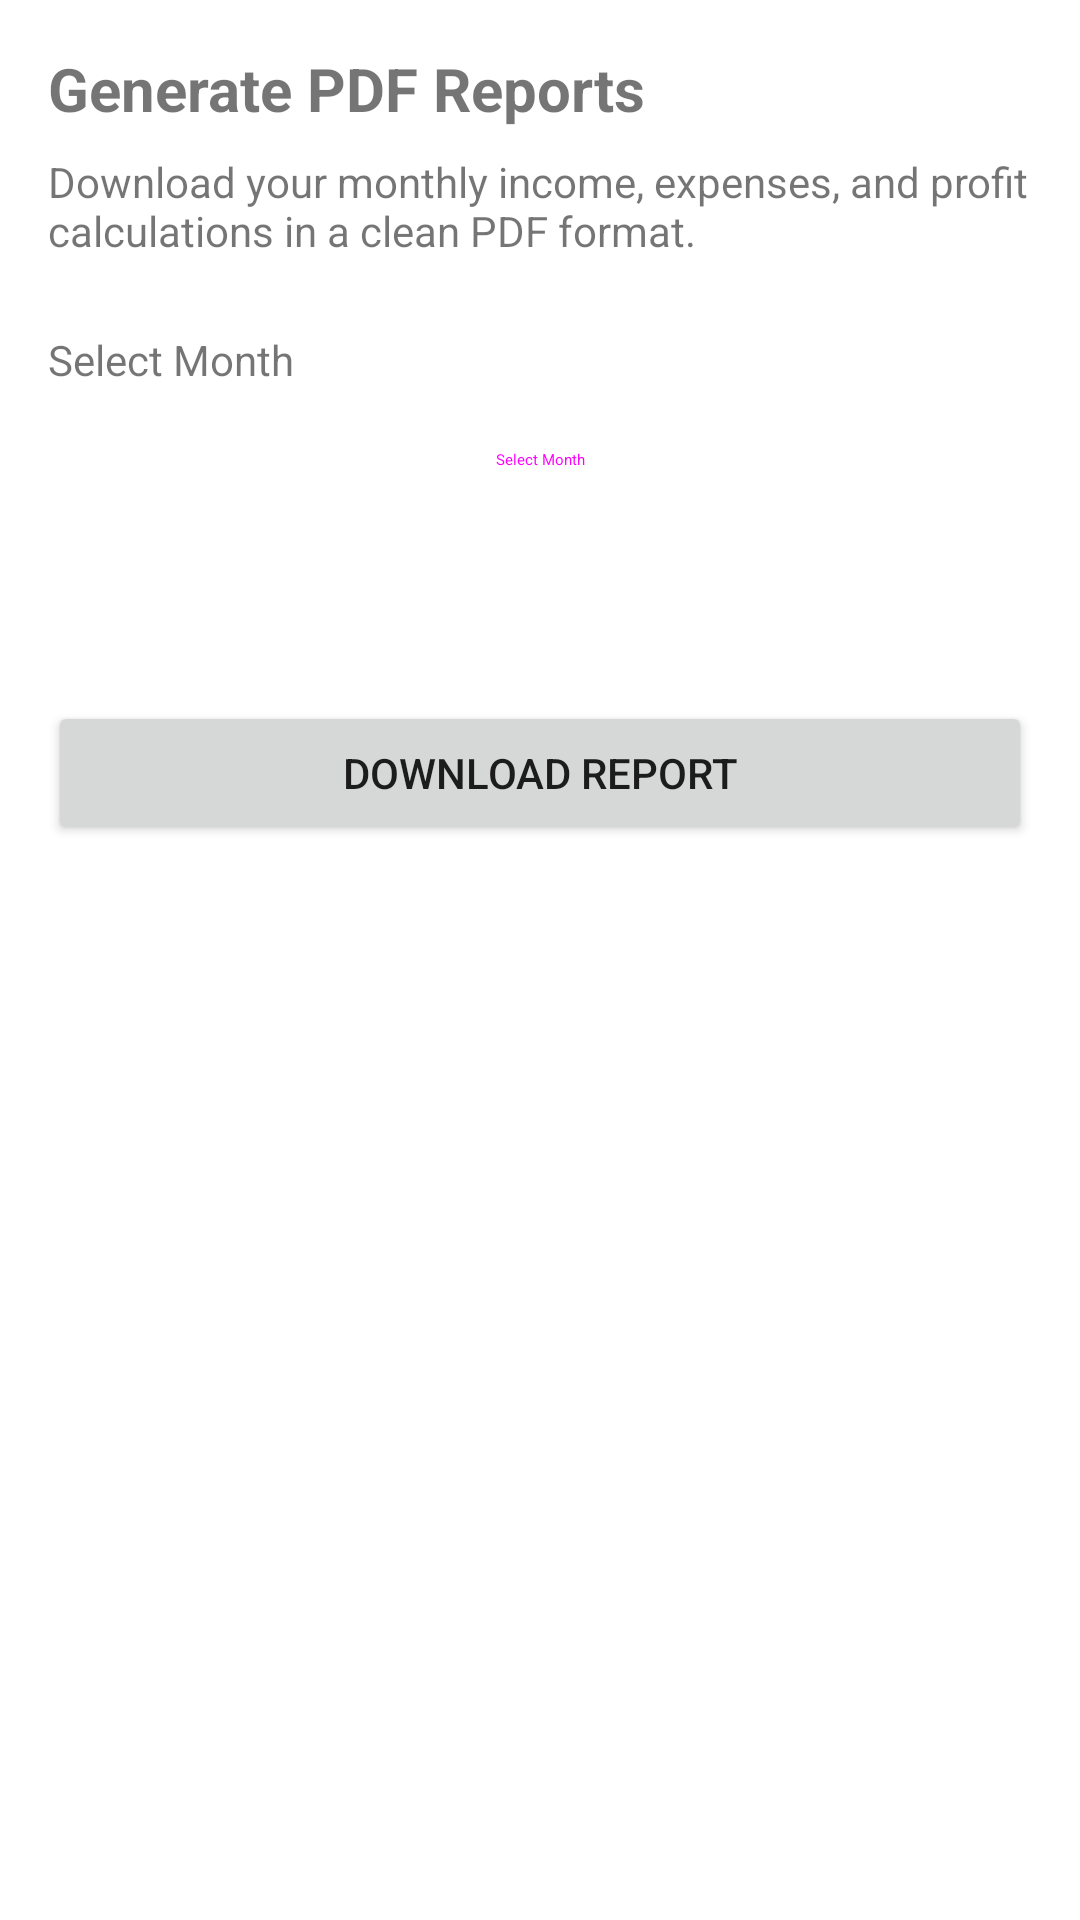

Here is an Android app screen rendered from its layout file. Give the layout XML and the strings, colors and styles it references.
<!-- AndroidManifest.xml: application theme Theme.KsheeraSagara -->
<!-- res/layout/fragment_reports.xml -->
<?xml version="1.0" encoding="utf-8"?>
<LinearLayout xmlns:android="http://schemas.android.com/apk/res/android"
    android:layout_width="match_parent"
    android:layout_height="match_parent"
    android:orientation="vertical"
    android:padding="16dp">

    <TextView
        android:layout_width="wrap_content"
        android:layout_height="wrap_content"
        android:text="Generate PDF Reports"
        android:textSize="20sp"
        android:textStyle="bold" />

    <TextView
        android:layout_width="wrap_content"
        android:layout_height="wrap_content"
        android:text="Download your monthly income, expenses, and profit calculations in a clean PDF format."
        android:layout_marginTop="8dp"
        android:textSize="14sp" />

    <TextView
        android:layout_width="wrap_content"
        android:layout_height="wrap_content"
        android:text="Select Month"
        android:layout_marginTop="24dp" />

    <Button
        android:id="@+id/btnSelectMonth"
        android:layout_width="match_parent"
        android:layout_height="wrap_content"
        android:text="Select Month"
        style="@style/Widget.Material3.Button.OutlinedButton" />

    <TextView
        android:id="@+id/tvSelectedMonth"
        android:layout_width="wrap_content"
        android:layout_height="wrap_content"
        android:text=""
        android:textSize="18sp"
        android:layout_marginTop="8dp"
        android:textStyle="bold" />

    <Button
        android:id="@+id/btnDownloadReport"
        android:layout_width="match_parent"
        android:layout_height="wrap_content"
        android:text="Download Report"
        android:layout_marginTop="24sp" />

</LinearLayout>
<!-- resources referenced by this layout -->
<resources>
  <style name="Theme.KsheeraSagara" parent="Theme.MaterialComponents.DayNight.NoActionBar">
          
          <item name="colorPrimary">@color/purple_500</item>
          <item name="colorPrimaryVariant">@color/purple_700</item>
          <item name="colorOnPrimary">@color/white</item>
  
          
          <item name="colorSecondary">@color/teal_200</item>
          <item name="colorSecondaryVariant">@color/teal_700</item>
          <item name="colorOnSecondary">@color/black</item>
  
          
          <item name="android:statusBarColor">?attr/colorPrimaryVariant</item>
  
          
          <item name="android:windowBackground">@color/white</item>
      </style>
  <color name="purple_500">#FF6200EE</color>
  <color name="purple_700">#FF3700B3</color>
  <color name="white">#FFFFFFFF</color>
  <color name="teal_200">#FF03DAC5</color>
  <color name="teal_700">#FF018786</color>
  <color name="black">#FF000000</color>
</resources>
